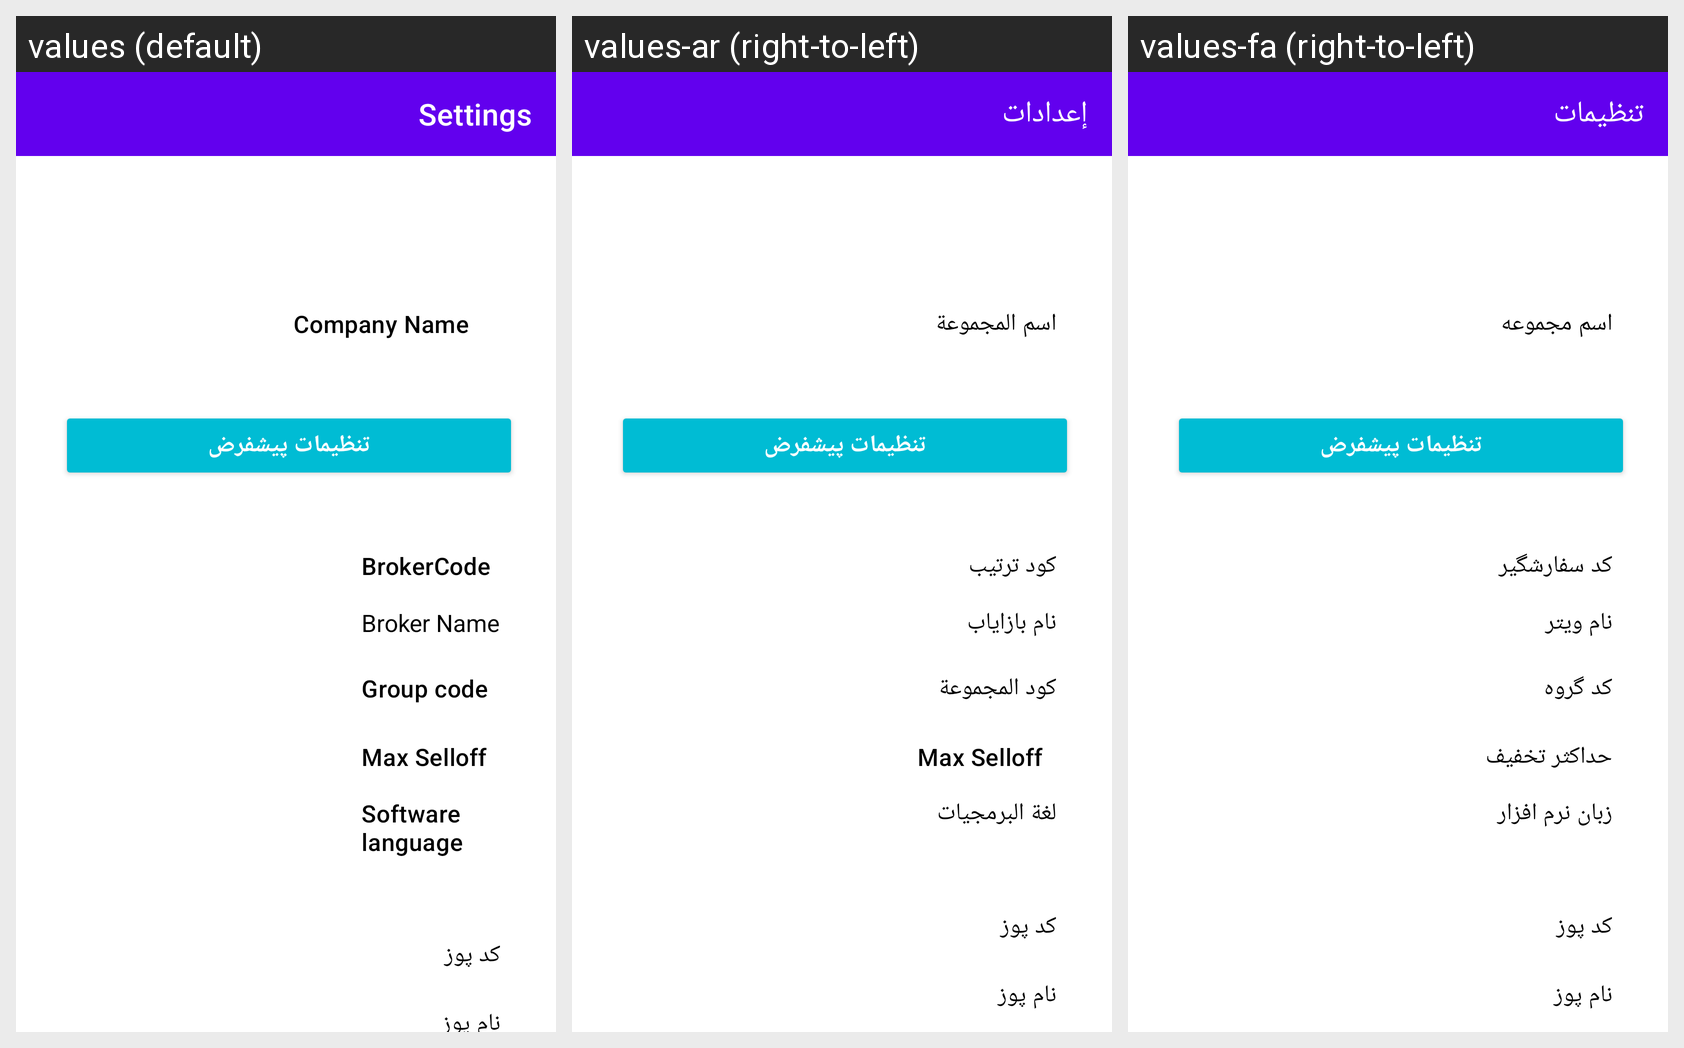

The Android screen above is rendered under several locales of the same app. Produce the string resources it draws, with the default and per-locale values.
Android screen res/layout/activity_registration.xml rendered under 3 locales, left to right: values (default), values-ar (right-to-left), values-fa (right-to-left). Device: Nexus 5 (rendered at 1080×1920; each locale shown at half size, 540×960, under a caption strip naming it); theme DefaultTheme.
Strings drawn on this screen, with the default value and each locale's value (text and hints the layout hard-codes, and strings that could not be matched under every locale, appear in the picture but are not listed):

registeractivity_titlename
  values: Settings
  values-ar: إعدادات
  values-fa: تنظیمات

companyname
  values: Company Name
  values-ar: اسم المجموعة
  values-fa: اسم مجموعه 

registeractivity_brokercode
  values: BrokerCode
  values-ar: كود ترتيب
  values-fa: کد سفارشگیر

registeractivity_brokername
  values: Broker Name
  values-ar: نام بازایاب
  values-fa: نام ویتر

registeractivity_groupcode
  values: Group code
  values-ar: كود المجموعة
  values-fa: کد گروه

max_selloff
  values: Max Selloff
  values-ar: Max Selloff
  values-fa: حداکثر تخفیف

registeractivity_lng
  values: Software language
  values-ar: لغة البرمجيات
  values-fa: زبان نرم افزار
